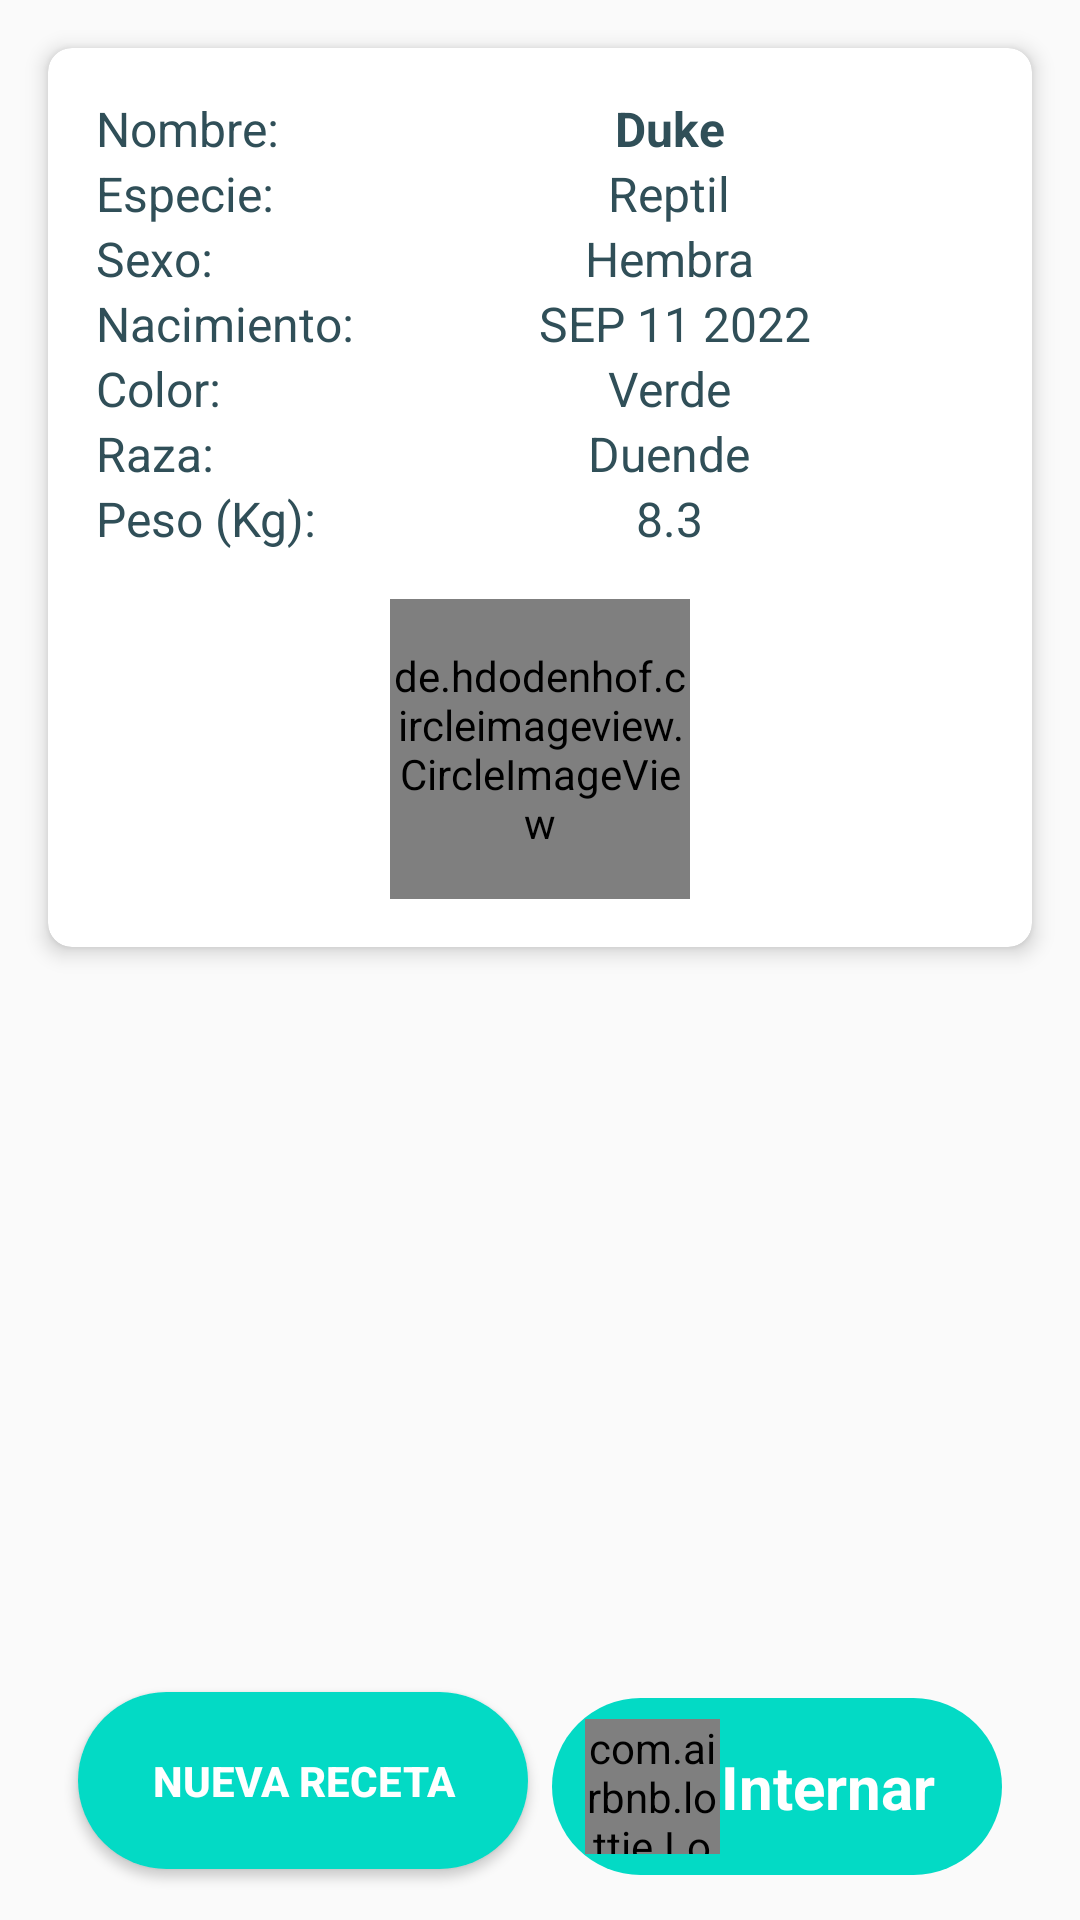

Reconstruct the res/layout file that produces this screen, plus the resources it refers to.
<!-- AndroidManifest.xml: application theme Theme.Vet -->
<!-- res/layout/activity_mostrar_receta.xml -->
<?xml version="1.0" encoding="utf-8"?>
<RelativeLayout xmlns:android="http://schemas.android.com/apk/res/android"
    android:layout_width="match_parent"
    android:layout_height="match_parent"
    xmlns:app="http://schemas.android.com/apk/res-auto"
    xmlns:tools="http://schemas.android.com/tools">

    <TextView
        android:id="@+id/tv_empty"
        android:layout_below="@+id/layotuInfoMas"
        android:layout_width="wrap_content"
        android:layout_height="wrap_content"
        android:layout_centerHorizontal="true"
        android:visibility="gone"
        android:gravity="center"
        android:text="Esta mascota no tiene ninguna receta asignada"
        android:textColor="@color/Azultxt"
        android:textSize="24sp"
        android:elevation="4dp"
        android:textStyle="bold"
        android:layout_marginTop="16dp" />

    <LinearLayout
        android:id="@+id/layotuInfoMas"
        android:orientation="vertical"
        android:layout_width="match_parent"
        android:layout_height="wrap_content">

        <androidx.cardview.widget.CardView
            android:id="@+id/pet_info_card"
            android:layout_width="match_parent"
            android:layout_height="wrap_content"
            android:layout_margin="16dp"
            app:cardCornerRadius="8dp"
            app:cardElevation="4dp"
            app:layout_constraintTop_toTopOf="parent"
            app:layout_constraintStart_toStartOf="parent"
            app:layout_constraintEnd_toEndOf="parent">

        <ScrollView
            android:layout_width="match_parent"
            android:layout_height="wrap_content">

        <androidx.constraintlayout.widget.ConstraintLayout
            android:layout_width="match_parent"
            android:layout_height="wrap_content"
            android:padding="16dp">

        <TextView
            android:id="@+id/tv_pet_name_label"
            android:layout_width="86dp"
            android:layout_height="wrap_content"
            android:text="Nombre:"
            android:textColor="@color/Azultxt"
            android:textSize="16sp"
            app:layout_constraintStart_toStartOf="parent"
            app:layout_constraintTop_toTopOf="parent" />

        <TextView
            android:id="@+id/tv_pet_name"
            android:layout_width="0dp"
            android:layout_height="wrap_content"
            android:text="Duke"
            android:textStyle="bold"
            android:gravity="center"
            android:textColor="@color/Azultxt"
            android:textSize="16sp"
            app:layout_constraintEnd_toEndOf="parent"
            app:layout_constraintStart_toEndOf="@+id/tv_pet_name_label"
            app:layout_constraintTop_toTopOf="parent" />

        <TextView
            android:id="@+id/tv_pet_species_label"
            android:layout_width="86dp"
            android:layout_height="wrap_content"
            android:text="Especie:"
            android:textColor="@color/Azultxt"
            android:textSize="16sp"
            app:layout_constraintStart_toStartOf="parent"
            app:layout_constraintTop_toBottomOf="@+id/tv_pet_name_label" />

        <TextView
            android:id="@+id/tv_pet_species"
            android:layout_width="0dp"
            android:layout_height="wrap_content"
            android:text="Reptil"
            android:gravity="center"
            android:textColor="@color/Azultxt"
            android:textSize="16sp"
            app:layout_constraintEnd_toEndOf="parent"
            app:layout_constraintStart_toEndOf="@+id/tv_pet_species_label"
            app:layout_constraintTop_toBottomOf="@+id/tv_pet_name" />

        <TextView
            android:id="@+id/tv_pet_sex_label"
            android:layout_width="86dp"
            android:layout_height="wrap_content"
            android:text="Sexo:"
            android:textColor="@color/Azultxt"
            android:textSize="16sp"
            app:layout_constraintStart_toStartOf="parent"
            app:layout_constraintTop_toBottomOf="@+id/tv_pet_species_label" />

        <TextView
            android:id="@+id/tv_pet_sex"
            android:layout_width="0dp"
            android:layout_height="wrap_content"
            android:text="Hembra"
            android:gravity="center"
            android:textColor="@color/Azultxt"
            android:textSize="16sp"
            app:layout_constraintEnd_toEndOf="parent"
            app:layout_constraintStart_toEndOf="@+id/tv_pet_sex_label"
            app:layout_constraintTop_toBottomOf="@+id/tv_pet_species" />

        <TextView
            android:id="@+id/tv_pet_birth_label"
            android:layout_width="90dp"
            android:layout_height="wrap_content"
            android:text="Nacimiento:"
            android:textColor="@color/Azultxt"
            android:textSize="16sp"
            app:layout_constraintStart_toStartOf="parent"
            app:layout_constraintTop_toBottomOf="@+id/tv_pet_sex_label" />

        <TextView
            android:id="@+id/tv_pet_birth"
            android:layout_width="0dp"
            android:layout_height="wrap_content"
            android:text="SEP 11 2022"
            android:gravity="center"
            android:textColor="@color/Azultxt"
            android:textSize="16sp"
            app:layout_constraintEnd_toEndOf="parent"
            app:layout_constraintStart_toEndOf="@+id/tv_pet_birth_label"
            app:layout_constraintTop_toBottomOf="@+id/tv_pet_sex" />

        <TextView
            android:id="@+id/tv_pet_color_label"
            android:layout_width="86dp"
            android:layout_height="wrap_content"
            android:text="Color:"
            android:textColor="@color/Azultxt"
            android:textSize="16sp"
            app:layout_constraintStart_toStartOf="parent"
            app:layout_constraintTop_toBottomOf="@+id/tv_pet_birth_label" />

        <TextView
            android:id="@+id/tv_pet_color"
            android:layout_width="0dp"
            android:layout_height="wrap_content"
            android:text="Verde"
            android:gravity="center"
            android:textColor="@color/Azultxt"
            android:textSize="16sp"
            app:layout_constraintEnd_toEndOf="parent"
            app:layout_constraintStart_toEndOf="@+id/tv_pet_color_label"
            app:layout_constraintTop_toBottomOf="@+id/tv_pet_birth" />

        <TextView
            android:id="@+id/tv_pet_raze_label"
            android:layout_width="86dp"
            android:layout_height="wrap_content"
            android:text="Raza:"
            android:textColor="@color/Azultxt"
            android:textSize="16sp"
            app:layout_constraintStart_toStartOf="parent"
            app:layout_constraintTop_toBottomOf="@+id/tv_pet_color_label" />

        <TextView
            android:id="@+id/tv_pet_raze"
            android:layout_width="0dp"
            android:layout_height="wrap_content"
            android:text="Duende"
            android:gravity="center"
            android:textColor="@color/Azultxt"
            android:textSize="16sp"
            app:layout_constraintEnd_toEndOf="parent"
            app:layout_constraintStart_toEndOf="@+id/tv_pet_raze_label"
            app:layout_constraintTop_toBottomOf="@+id/tv_pet_color" />

        <TextView
            android:id="@+id/tv_pet_weight_label"
            android:layout_width="86dp"
            android:layout_height="wrap_content"
            android:text="Peso (Kg):"
            android:textColor="@color/Azultxt"
            android:textSize="16sp"
            app:layout_constraintStart_toStartOf="parent"
            app:layout_constraintTop_toBottomOf="@+id/tv_pet_raze_label" />

            <TextView
                android:id="@+id/tv_pet_weight"
                android:layout_width="0dp"
                android:layout_height="wrap_content"
                android:text="8.3"
                android:gravity="center"
                android:textColor="@color/Azultxt"
                android:textSize="16sp"
                app:layout_constraintEnd_toEndOf="parent"
                app:layout_constraintStart_toEndOf="@+id/tv_pet_weight_label"
                app:layout_constraintTop_toBottomOf="@+id/tv_pet_raze" />

            <de.hdodenhof.circleimageview.CircleImageView
                android:id="@+id/img_pet_photo"
                android:layout_width="100dp"
                android:layout_height="100dp"
                android:background="@drawable/cicle"
                android:layout_marginTop="16dp"
                android:scaleType="centerCrop"
                android:src="@drawable/perro"
                app:layout_constraintEnd_toEndOf="parent"
                app:layout_constraintStart_toStartOf="parent"
                app:layout_constraintTop_toBottomOf="@+id/tv_pet_weight_label"
               />

        </androidx.constraintlayout.widget.ConstraintLayout>
        </ScrollView>
        </androidx.cardview.widget.CardView>
    </LinearLayout>



    
    <androidx.recyclerview.widget.RecyclerView

        android:id="@+id/recycler_view_rec"
        android:layout_below="@+id/layotuInfoMas"
        android:layout_width="match_parent"
        android:layout_height="wrap_content"
        android:padding="16dp"
        android:clipToPadding="false"
        android:scrollbars="horizontal" />


    


    <LinearLayout
        android:id="@+id/layBotones"
        android:layout_width="match_parent"
        android:layout_height="wrap_content"
        android:orientation="horizontal"
        android:padding="6dp"
        android:visibility="visible"
        android:gravity="center"
        android:layout_centerHorizontal="true"
        android:layout_alignParentBottom="true"
        android:layout_marginTop="16dp">



        <Button
            android:id="@+id/btn_nueva_receta"
            android:layout_width="150dp"
            android:layout_marginTop="8dp"
            android:layout_height="wrap_content"
            android:padding="20sp"
            android:layout_marginEnd="8dp"
            android:gravity="center"
            android:layout_gravity="center"
            android:textStyle="bold"
            android:layout_marginBottom="10dp"
            android:text="Nueva receta"
            android:textColor="@color/white"
            android:background="@drawable/btnredondo"
            android:layout_alignParentBottom="true" />



        <LinearLayout
            android:id="@+id/btnInternar"
            android:layout_width="150dp"
            android:layout_height="wrap_content"
            android:layout_gravity="center"
            android:backgroundTint="@color/teal_200"
            android:background="@drawable/bg_header2_5"
            android:padding="7dp"
            android:orientation="horizontal">

            <com.airbnb.lottie.LottieAnimationView
                android:id="@+id/animation_view2"
                android:layout_width="45dp"
                android:layout_marginStart="4dp"
                android:layout_height="45dp"
                android:layout_gravity="center"
                app:lottie_autoPlay="true"
                app:lottie_fileName="qr.json"
                app:lottie_imageAssetsFolder="assets"
                app:lottie_loop="true"
                />

            <TextView
                android:id="@+id/txtbtnInternar"
                android:layout_width="match_parent"
                android:layout_height="wrap_content"
                android:gravity="center"
                android:text="Internar"
                android:layout_marginStart="-15dp"
                android:layout_gravity="center"
                android:textColor="@color/white"
                android:textSize="20sp"
                android:textStyle="bold"></TextView>

        </LinearLayout>







    </LinearLayout>






</RelativeLayout>
<!-- resources referenced by this layout -->
<resources>
  <color name="Azultxt">#304f58</color>
  <color name="teal_200">#FF03DAC5</color>
  <color name="white">#FFFFFFFF</color>
  <!-- drawable bg_header2_5 (drawable-v24) -->
  <?xml version="1.0" encoding="utf-8"?>
  <shape xmlns:android="http://schemas.android.com/apk/res/android">
      <solid
          android:color="@color/azul_back"
          />
      <corners
      android:bottomLeftRadius="50dp"
      android:bottomRightRadius="50dp"
          android:topLeftRadius="50dp"
          android:topRightRadius="50dp"
          />
  
  
  </shape>
  <!-- drawable btnredondo (drawable) -->
  <?xml version="1.0" encoding="utf-8"?>
  <shape xmlns:android="http://schemas.android.com/apk/res/android">
      <solid
          android:color="@color/teal_200"
          />
      <corners
          android:bottomLeftRadius="50dp"
          android:bottomRightRadius="50dp"
          android:topLeftRadius="50dp"
          android:topRightRadius="50dp"
          />
  
  
  </shape>
  <!-- drawable cicle (drawable) -->
  <?xml version="1.0" encoding="utf-8"?>
  <shape xmlns:android="http://schemas.android.com/apk/res/android"
      android:shape="oval"
      >
  
      <solid
          android:color="@color/azul_fuerte"/>
  
      <size
          android:height="120dp"
          android:width="200dp"
          />
  
  </shape>
  <style name="Theme.Vet" parent="Theme.AppCompat.Light.NoActionBar">
          <item name="materialButtonStyle">@style/Widget.MaterialComponents.Button</item>
          <item name="textAppearanceButton">@style/TextAppearance.MaterialComponents.Button</item>
          <item name="shapeAppearanceSmallComponent">@style/ShapeAppearance.SmallComponent</item>
  
          
          <item name="colorPrimary">@color/azul_fuerte2</item>
          <item name="colorPrimaryVariant">@color/azul_claro</item>
          <item name="colorOnPrimary">@color/white</item>
          
          <item name="colorSecondary">@color/teal_200</item>
          <item name="colorSecondaryVariant">@color/teal_700</item>
          <item name="colorOnSecondary">@color/black</item>
          
          <item name="android:statusBarColor">?attr/colorPrimaryVariant</item>
          
      </style>
  <color name="azul_back">#50b3c3</color>
  <color name="azul_fuerte">#3a6b85</color>
  <style name="ShapeAppearance.SmallComponent">
          <item name="cornerFamily">rounded</item>
          <item name="cornerSize">50%</item>
      </style>
  <color name="azul_fuerte2">#2d5b6d</color>
  <color name="azul_claro">#6D9FB6</color>
  <color name="teal_700">#FF018786</color>
  <color name="black">#FF000000</color>
</resources>
